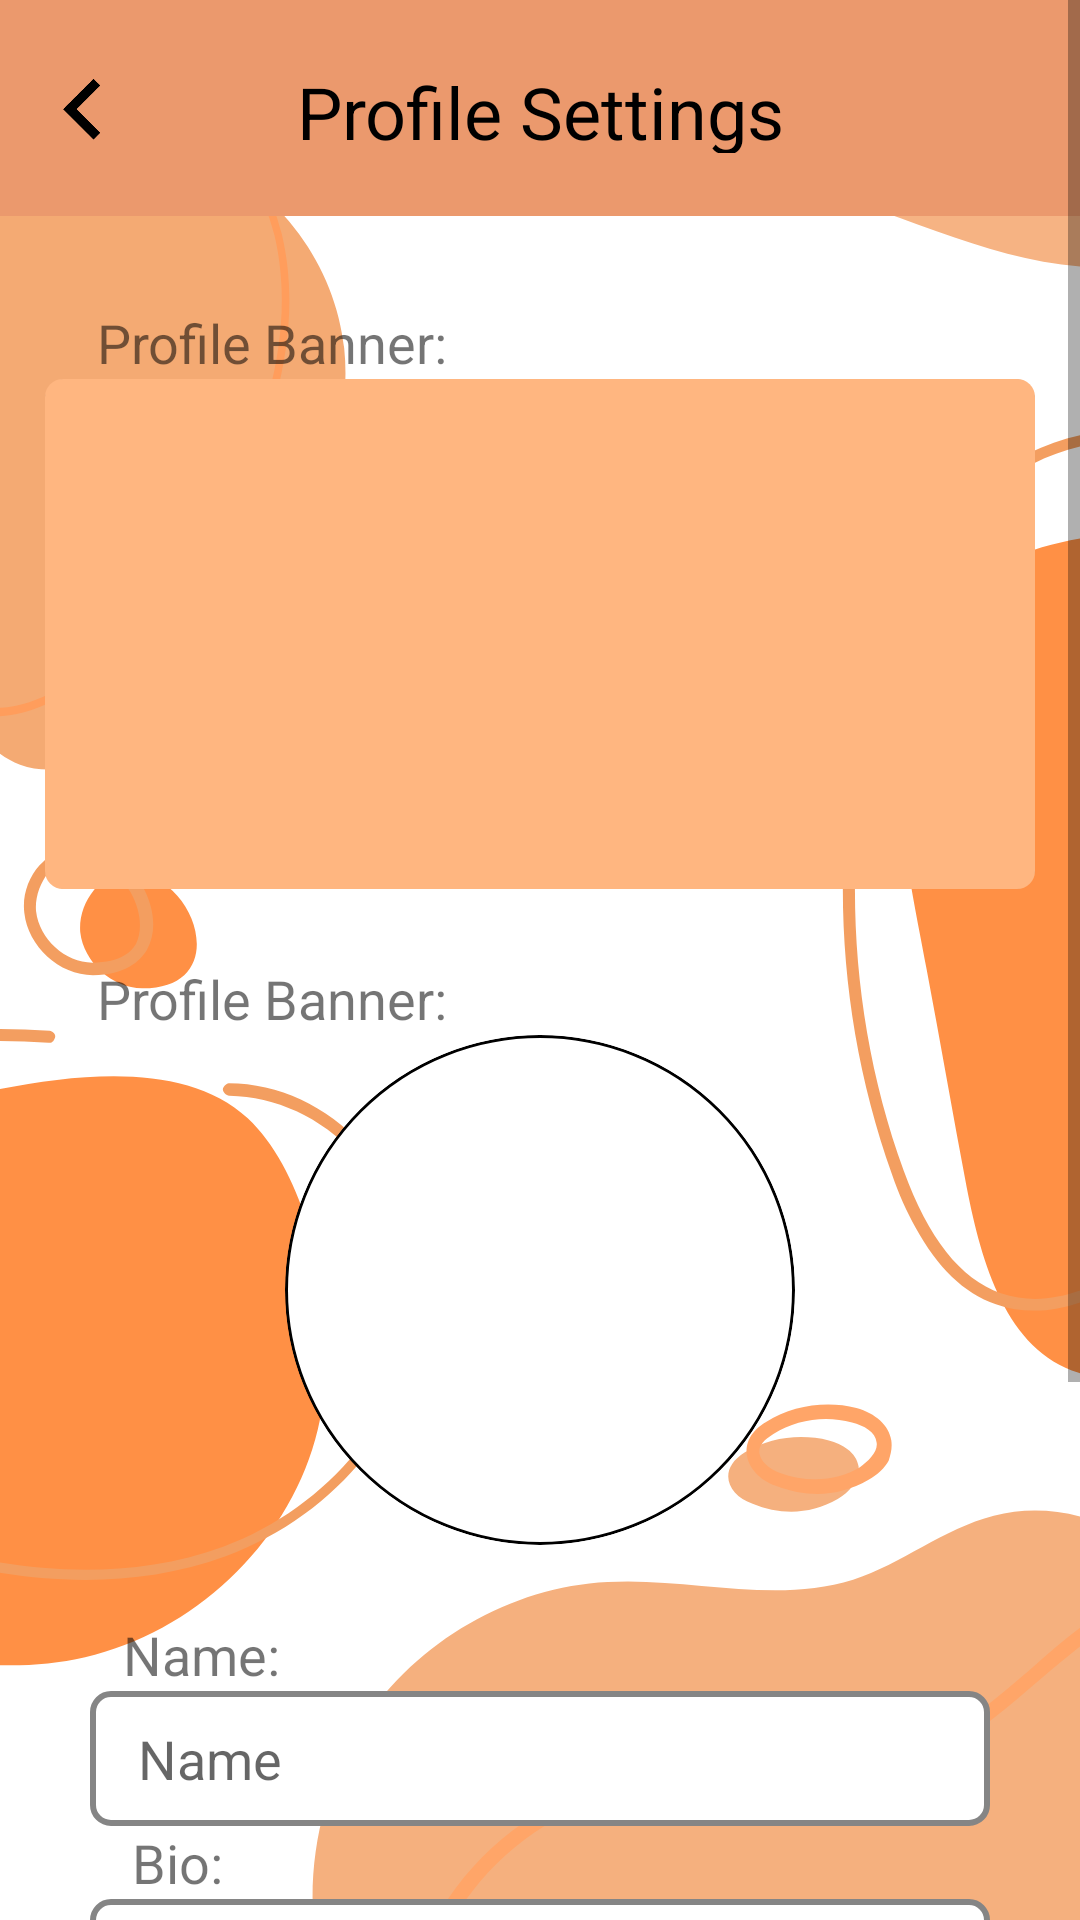

Produce the Android XML layout that renders to this screen, including the resource entries it uses.
<!-- AndroidManifest.xml: application theme Theme.InspireMe -->
<!-- res/layout/profile_settings.xml -->
<?xml version="1.0" encoding="utf-8"?>
<ScrollView xmlns:android="http://schemas.android.com/apk/res/android"
    xmlns:tools="http://schemas.android.com/tools"
    android:layout_height="match_parent"
    android:layout_width="match_parent"
    xmlns:app="http://schemas.android.com/apk/res-auto"
    android:background="@drawable/bgoranges2">

<LinearLayout
    android:layout_width="match_parent"
    android:layout_height="match_parent"
    android:orientation="vertical">



    <androidx.constraintlayout.widget.ConstraintLayout
        android:id="@+id/constraintLayout"
        android:layout_width="match_parent"
        android:layout_height="72dp"
        android:background="#EB996D">

        <View
            android:id="@+id/view_about"
            android:layout_width="match_parent"
            android:layout_height="2dp"
            android:background="@drawable/rectangle"
            app:layout_constraintBottom_toBottomOf="parent"
            app:layout_constraintTop_toTopOf="parent"
            app:layout_constraintVertical_bias="1" />

        <ImageView
            android:id="@+id/back_icon_left"
            android:clickable="true"
            android:layout_width="30dp"
            android:layout_height="30dp"
            android:layout_marginVertical="10dp"
            android:scaleX="-1"
            android:src="@drawable/arrow"
            app:layout_constraintBottom_toBottomOf="parent"
            app:layout_constraintEnd_toStartOf="@id/title_text"
            app:layout_constraintHorizontal_chainStyle="spread"
            app:layout_constraintStart_toStartOf="parent"
            app:layout_constraintTop_toTopOf="parent" />

        <TextView
            android:id="@+id/title_text"
            android:layout_width="250dp"
            android:layout_height="30dp"
            android:gravity="center"
            android:text="Profile Settings"
            android:textColor="@color/black"
            android:textSize="24dp"
            app:layout_constraintBottom_toBottomOf="parent"
            app:layout_constraintEnd_toEndOf="parent"
            app:layout_constraintStart_toStartOf="parent"
            app:layout_constraintTop_toTopOf="parent" />

    </androidx.constraintlayout.widget.ConstraintLayout>

    <androidx.constraintlayout.widget.ConstraintLayout
        android:layout_width="match_parent"
        android:layout_marginTop="30dp"
        android:layout_height="wrap_content">

        <TextView
            android:layout_width="wrap_content"
            android:layout_height="wrap_content"
            android:text="Profile Banner:"
            android:textSize="18sp"
            app:layout_constraintBottom_toTopOf="@+id/bannerImageView"
            app:layout_constraintEnd_toEndOf="parent"
            app:layout_constraintHorizontal_bias="0.133"
            app:layout_constraintStart_toStartOf="parent"
            app:layout_constraintTop_toTopOf="parent"
            app:layout_constraintVertical_bias="0.761" />

        <ImageView
            android:clickable="true"
            android:id="@+id/bannerImageView"
            android:layout_width="330dp"
            android:layout_height="170dp"
            android:adjustViewBounds="true"
            android:background="@drawable/border"
            android:clipToOutline="true"
            android:scaleType="fitCenter"
            android:src="#ffb680"
            app:layout_constraintBottom_toBottomOf="parent"
            app:layout_constraintEnd_toEndOf="parent"
            app:layout_constraintStart_toStartOf="parent"
            app:layout_constraintTop_toTopOf="parent"
            android:focusable="true" />

    </androidx.constraintlayout.widget.ConstraintLayout>

    <androidx.constraintlayout.widget.ConstraintLayout
        android:layout_width="match_parent"
        android:layout_height="wrap_content">

        <TextView
            android:layout_width="wrap_content"
            android:layout_height="wrap_content"
            android:text="Profile Banner:"
            android:textSize="18sp"
            app:layout_constraintBottom_toTopOf="@+id/ProfilePic"
            app:layout_constraintEnd_toEndOf="parent"
            app:layout_constraintHorizontal_bias="0.133"
            app:layout_constraintStart_toStartOf="parent"
            app:layout_constraintTop_toTopOf="parent"
            app:layout_constraintVertical_bias="0.761" />

        <ImageView
            android:clickable="true"
            android:focusable="true"
            android:id="@+id/ProfilePic"
            android:layout_width="170dp"
            android:layout_height="170dp"
            android:adjustViewBounds="true"
            android:background="@drawable/circularborder"
            android:clipToOutline="true"
            android:scaleType="fitCenter"
            android:src="@drawable/profile"
            app:layout_constraintBottom_toBottomOf="parent"
            app:layout_constraintEnd_toEndOf="parent"
            app:layout_constraintStart_toStartOf="parent"
            app:layout_constraintTop_toTopOf="parent" />

    </androidx.constraintlayout.widget.ConstraintLayout>

    <androidx.constraintlayout.widget.ConstraintLayout
        android:id="@+id/settings_account"
        android:layout_width="match_parent"
        android:layout_height="wrap_content">

        <TextView
            android:layout_width="wrap_content"
            android:layout_height="wrap_content"
            android:text="Name:"
            android:textSize="18sp"
            app:layout_constraintBottom_toTopOf="@+id/Username"
            app:layout_constraintEnd_toEndOf="parent"
            app:layout_constraintHorizontal_bias="0.133"
            app:layout_constraintStart_toStartOf="parent"
            app:layout_constraintTop_toTopOf="parent"
            app:layout_constraintVertical_bias="0.761" />

        <EditText
            android:layout_marginStart="30dp"
            android:layout_marginEnd="30dp"
            android:id="@+id/Username"
            android:layout_width="match_parent"
            android:layout_height="45dp"
            android:layout_gravity="center_horizontal"
            android:background="@drawable/border"
            android:hint="Name"
            android:paddingStart="16dp"
            android:paddingEnd="16dp"
            app:layout_constraintBottom_toBottomOf="parent"
            app:layout_constraintEnd_toEndOf="parent"
            app:layout_constraintHorizontal_bias="0.0"
            app:layout_constraintStart_toStartOf="parent"
            app:layout_constraintTop_toTopOf="parent"
            app:layout_constraintVertical_bias="1.0" />
    </androidx.constraintlayout.widget.ConstraintLayout>

    <androidx.constraintlayout.widget.ConstraintLayout
        android:clickable="true"
        android:layout_width="match_parent"
        android:layout_height="wrap_content">

        <TextView
            android:layout_width="wrap_content"
            android:layout_height="wrap_content"
            android:text="Bio:"
            android:textSize="18sp"
            app:layout_constraintBottom_toTopOf="@+id/Bio"
            app:layout_constraintEnd_toEndOf="parent"
            app:layout_constraintHorizontal_bias="0.133"
            app:layout_constraintStart_toStartOf="parent"
            app:layout_constraintTop_toTopOf="parent"
            app:layout_constraintVertical_bias="0.761" />

        <EditText
            android:layout_marginStart="30dp"
            android:layout_marginEnd="30dp"
            android:id="@+id/Bio"
            android:layout_width="match_parent"
            android:layout_height="150dp"
            android:layout_gravity="center_horizontal"
            android:background="@drawable/border"
            android:hint="Bio"
            android:paddingStart="16dp"
            android:paddingEnd="16dp"
            app:layout_constraintBottom_toBottomOf="parent"
            app:layout_constraintEnd_toEndOf="parent"
            app:layout_constraintHorizontal_bias="0.0"
            app:layout_constraintStart_toStartOf="parent"
            app:layout_constraintTop_toTopOf="parent"
            app:layout_constraintVertical_bias="1.0" />
    </androidx.constraintlayout.widget.ConstraintLayout>


    <LinearLayout
        android:id="@+id/linearLayout"
        android:layout_width="match_parent"
        android:layout_height="wrap_content"
        android:orientation="horizontal"
        android:gravity="center"
        android:padding="15dp"
        android:layout_marginTop="16dp">

        <android.widget.Button
            android:id="@+id/Save"
            android:layout_marginLeft="12dp"
            android:layout_marginRight="20dp"
            android:layout_weight="1"
            android:layout_width="120dp"
            android:layout_height="60dp"
            android:background="@drawable/forbuttons"
            android:paddingHorizontal="20dp"
            android:paddingVertical="10dp"
            android:text="Save"
            android:textColor="@color/white"
            android:textSize="18sp" />

        <android.widget.Button
            android:layout_marginLeft="12dp"
            android:layout_marginRight="20dp"
            android:id="@+id/Cancel"
            android:layout_weight="1"
            android:layout_width="120dp"
            android:layout_height="60dp"
            android:background="@drawable/forbuttons"
            android:paddingHorizontal="20dp"
            android:paddingVertical="10dp"
            android:text="Cancel"
            android:textColor="@color/white"
            android:textSize="18sp" />
    </LinearLayout>



</LinearLayout>

</ScrollView>
<!-- resources referenced by this layout -->
<resources>
  <color name="black">#FF000000</color>
  <color name="white">#FFFFFFFF</color>
  <!-- drawable arrow: png bitmap (drawable, 2228 bytes) -->
  <!-- drawable bgoranges2: png bitmap (drawable, 106482 bytes) -->
  <!-- drawable border (drawable) -->
  <?xml version="1.0" encoding="utf-8"?>
  <shape xmlns:android="http://schemas.android.com/apk/res/android"
      android:shape="rectangle">
      <stroke
          android:color="#858585"
          android:width="2dp"
          />
      <corners android:radius="6dp"/>
      <solid android:color="@color/white"/>
  
  
  </shape>
  <!-- drawable circularborder (drawable) -->
  <?xml version="1.0" encoding="utf-8"?>
  <shape xmlns:android="http://schemas.android.com/apk/res/android"
      android:shape="rectangle">
      <stroke
          android:width="1dp"/>
      <corners android:radius="1000000dp"/>
      <solid android:color="@color/white"/>
  
  
  </shape>
  <!-- drawable forbuttons (drawable) -->
  <?xml version="1.0" encoding="utf-8"?>
  <shape xmlns:android="http://schemas.android.com/apk/res/android"
      android:shape="rectangle">
      <stroke
          android:width="1dp"
          android:color="#eb7f31"/>
      <corners android:radius="9dp"/>
      <solid android:color="#eb7f31"/>
  
  
  </shape>
  <style name="Theme.InspireMe" parent="Base.Theme.InspireMe" />
  <style name="Base.Theme.InspireMe" parent="Theme.MaterialComponents.Light">
  
          
          
          <item name="windowActionBar">false</item>
          <item name="windowNoTitle">true</item>
      </style>
</resources>
